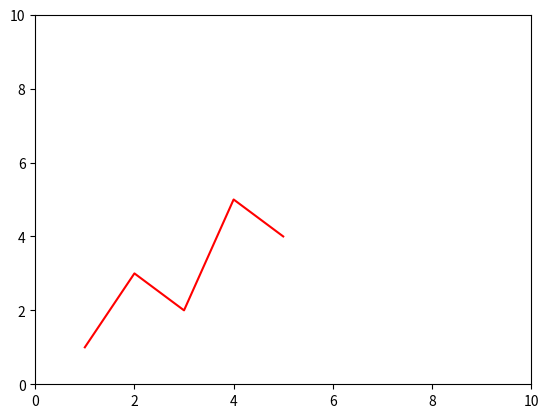

Python code for this plot:

from matplotlib import pyplot as plt 

#plt.plot(date,price,color)
plt.plot([1,2,3,4,5],[1,3,2,5,4],'r')
#plt.axis([xmin, xmax, ymin, ymax])
plt.axis([0, 10, 0, 10])

plt.show()



